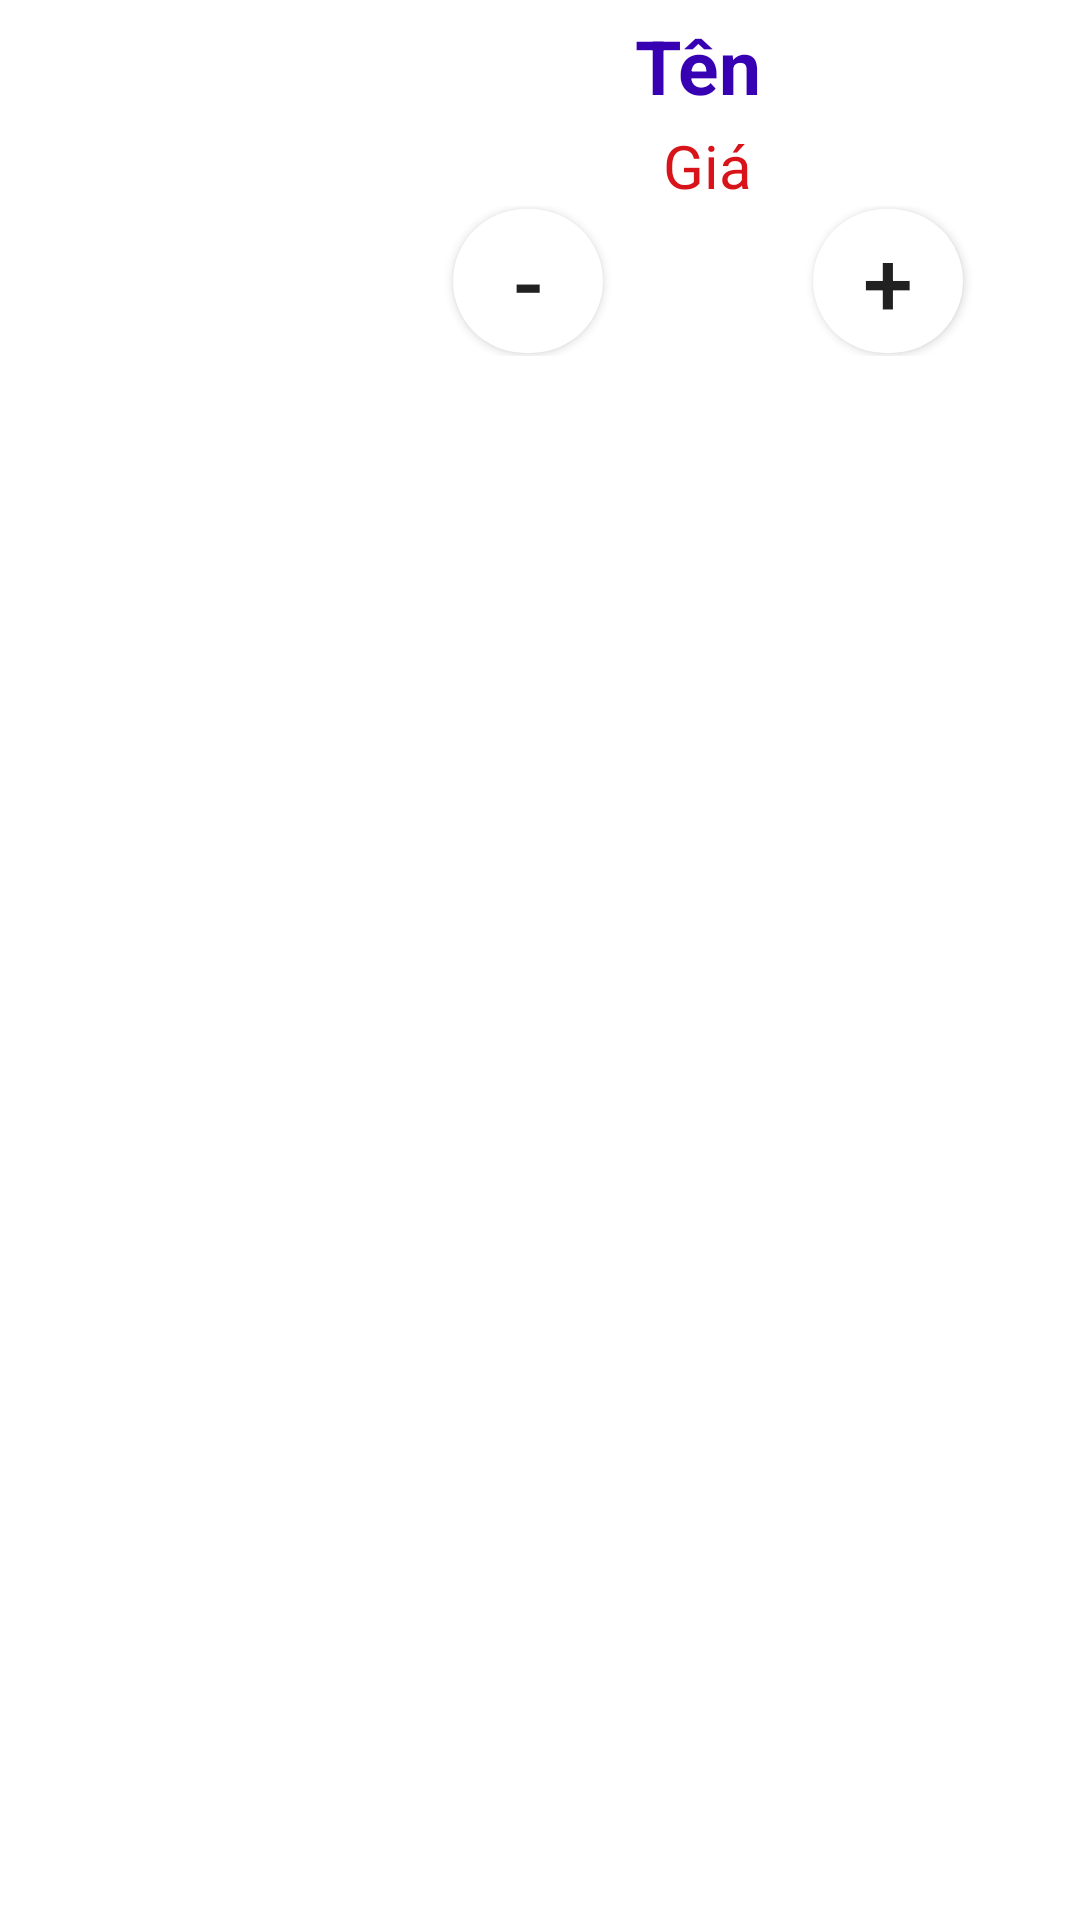

Reconstruct the res/layout file that produces this screen, plus the resources it refers to.
<!-- AndroidManifest.xml: application theme Theme.Ecommerce -->
<!-- res/layout/dong_giohang.xml -->
<?xml version="1.0" encoding="utf-8"?>
<LinearLayout xmlns:android="http://schemas.android.com/apk/res/android"
    xmlns:tools="http://schemas.android.com/tools"
    android:orientation="horizontal"
    android:layout_width="match_parent"
    android:background="@color/white"
    android:layout_height="match_parent"
    android:weightSum="10">
    <LinearLayout
        android:gravity="center"
        android:layout_margin="5dp"
        android:layout_weight="3"
        android:layout_width="0dp"
        android:layout_height="wrap_content">
        <ImageView
            android:layout_width="match_parent"
            android:layout_height="100dp"
            android:id="@+id/imggiohang"
            android:layout_margin="5dp"
            android:adjustViewBounds="true"/>
    </LinearLayout>
    <LinearLayout
        android:gravity="center"
        android:orientation="vertical"
        android:layout_margin="5dp"
        android:layout_weight="7"
        android:layout_width="0dp"
        android:layout_height="wrap_content">
        <TextView
            android:textSize="25dp"
            android:layout_width="wrap_content"
            android:layout_height="wrap_content"
            android:id="@+id/tvtengiohang"
            android:textColor="@color/purple_700"
            android:text="Tên "
            android:textStyle="bold"
            />
        <TextView
            android:layout_marginTop="3dp"
            android:text="Giá"
            android:layout_width="wrap_content"
            android:layout_height="wrap_content"
            android:id="@+id/tvgiagiohang"
            android:textColor="#D81319"
            android:textSize="20dp"/>
        <LinearLayout
            android:gravity="center"
            android:orientation="horizontal"
            android:layout_width="match_parent"
            android:layout_height="wrap_content">
            <Button
                android:background="@drawable/bgcheck"
                android:focusable="false"
                android:text="-"
                android:id="@+id/bnttru"
                android:textSize="30sp"
                android:layout_width="50dp"
                android:layout_height="wrap_content"/>

            <Button
                android:id="@+id/bntthem"
                android:layout_width="70dp"
                android:layout_height="50dp"
                android:background="@null"
                android:focusable="false"
                android:gravity="center"
                android:textSize="30sp"
                tools:ignore="SpeakableTextPresentCheck" />
            <Button
                android:background="@drawable/bgcheck"
                android:focusable="false"
                android:text="+"
                android:id="@+id/bntcong"
                android:textSize="30sp"
                android:layout_width="50dp"
                android:layout_height="wrap_content"/>
        </LinearLayout>
    </LinearLayout>
</LinearLayout>
<!-- resources referenced by this layout -->
<resources>
  <color name="purple_700">#FF3700B3</color>
  <color name="white">#FFFFFFFF</color>
  <!-- drawable bgcheck (drawable) -->
  <?xml version="1.0" encoding="utf-8"?>
  <shape xmlns:android="http://schemas.android.com/apk/res/android">
      <corners
          android:radius="30dp"
          />
      <gradient android:startColor="#FFFFFF"
          android:endColor="#FFFFFF"
          android:angle="360"/>
      />
  </shape>
  <style name="Theme.Ecommerce" parent="Theme.AppCompat.DayNight.NoActionBar">
          
          <item name="colorPrimary">@color/purple_500</item>
          <item name="colorPrimaryVariant">@color/purple_700</item>
          <item name="colorOnPrimary">@color/white</item>
          
          <item name="colorSecondary">@color/teal_200</item>
          <item name="colorSecondaryVariant">@color/teal_700</item>
          <item name="colorOnSecondary">@color/black</item>
          
          <item name="android:statusBarColor" tools:targetApi="l">?attr/colorPrimaryVariant</item>
          
      </style>
  <color name="purple_500">#813FD7</color>
  <color name="teal_200">#FF03DAC5</color>
  <color name="teal_700">#FF018786</color>
  <color name="black">#FF000000</color>
</resources>
